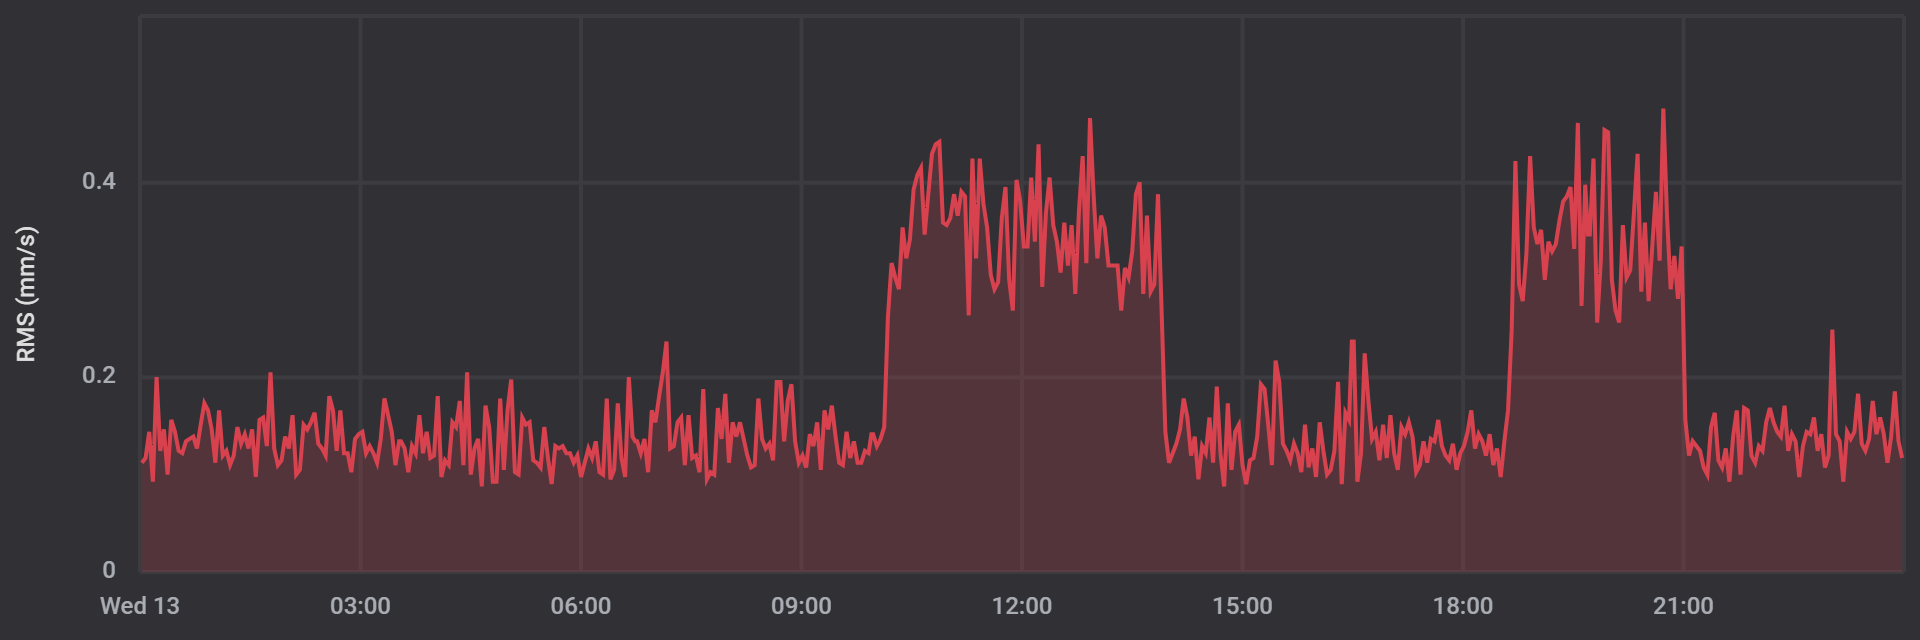

The data file committed next to this chart (first rows):
date, rms
1702422092000, 0.1123
1702422272000, 0.1172
1702422452000, 0.144
1702422632000, 0.09277
1702422812000, 0.2002
1702422992000, 0.1245
1702423172000, 0.1465
1702423352000, 0.1001
1702423532000, 0.1562
1702423712000, 0.144
1702423892000, 0.1245
1702424072000, 0.1221
1702424252000, 0.1343
1702424432000, 0.1367
1702424612000, 0.1392
1702424792000, 0.127
1702424972000, 0.1514
1702425152000, 0.1733
1702425332000, 0.166
1702425512000, 0.1465
1702425692000, 0.1123
1702425872000, 0.166
1702426052000, 0.1196
1702426232000, 0.1245
1702426412000, 0.1099
1702426592000, 0.1196
1702426772000, 0.1489
1702426952000, 0.1318
1702427132000, 0.1416
1702427312000, 0.127
1702427492000, 0.1465
1702427672000, 0.09766
1702427852000, 0.1562
1702428032000, 0.1587
1702428212000, 0.1294
1702428392000, 0.2051
1702428572000, 0.127
1702428752000, 0.1099
1702428932000, 0.1147
1702429112000, 0.1392
1702429292000, 0.127
1702429472000, 0.1611
1702429652000, 0.1001
1702429832000, 0.105
1702430012000, 0.1514
1702430192000, 0.1465
1702430372000, 0.1538
1702430552000, 0.1636
1702430732000, 0.1318
1702430912000, 0.127
1702431092000, 0.1196
1702431272000, 0.1807
1702431452000, 0.166
1702431632000, 0.1245
1702431812000, 0.166
1702431992000, 0.1221
1702432172000, 0.1221
1702432352000, 0.1025
1702432532000, 0.1367
1702432712000, 0.1416
... 422 more rows
